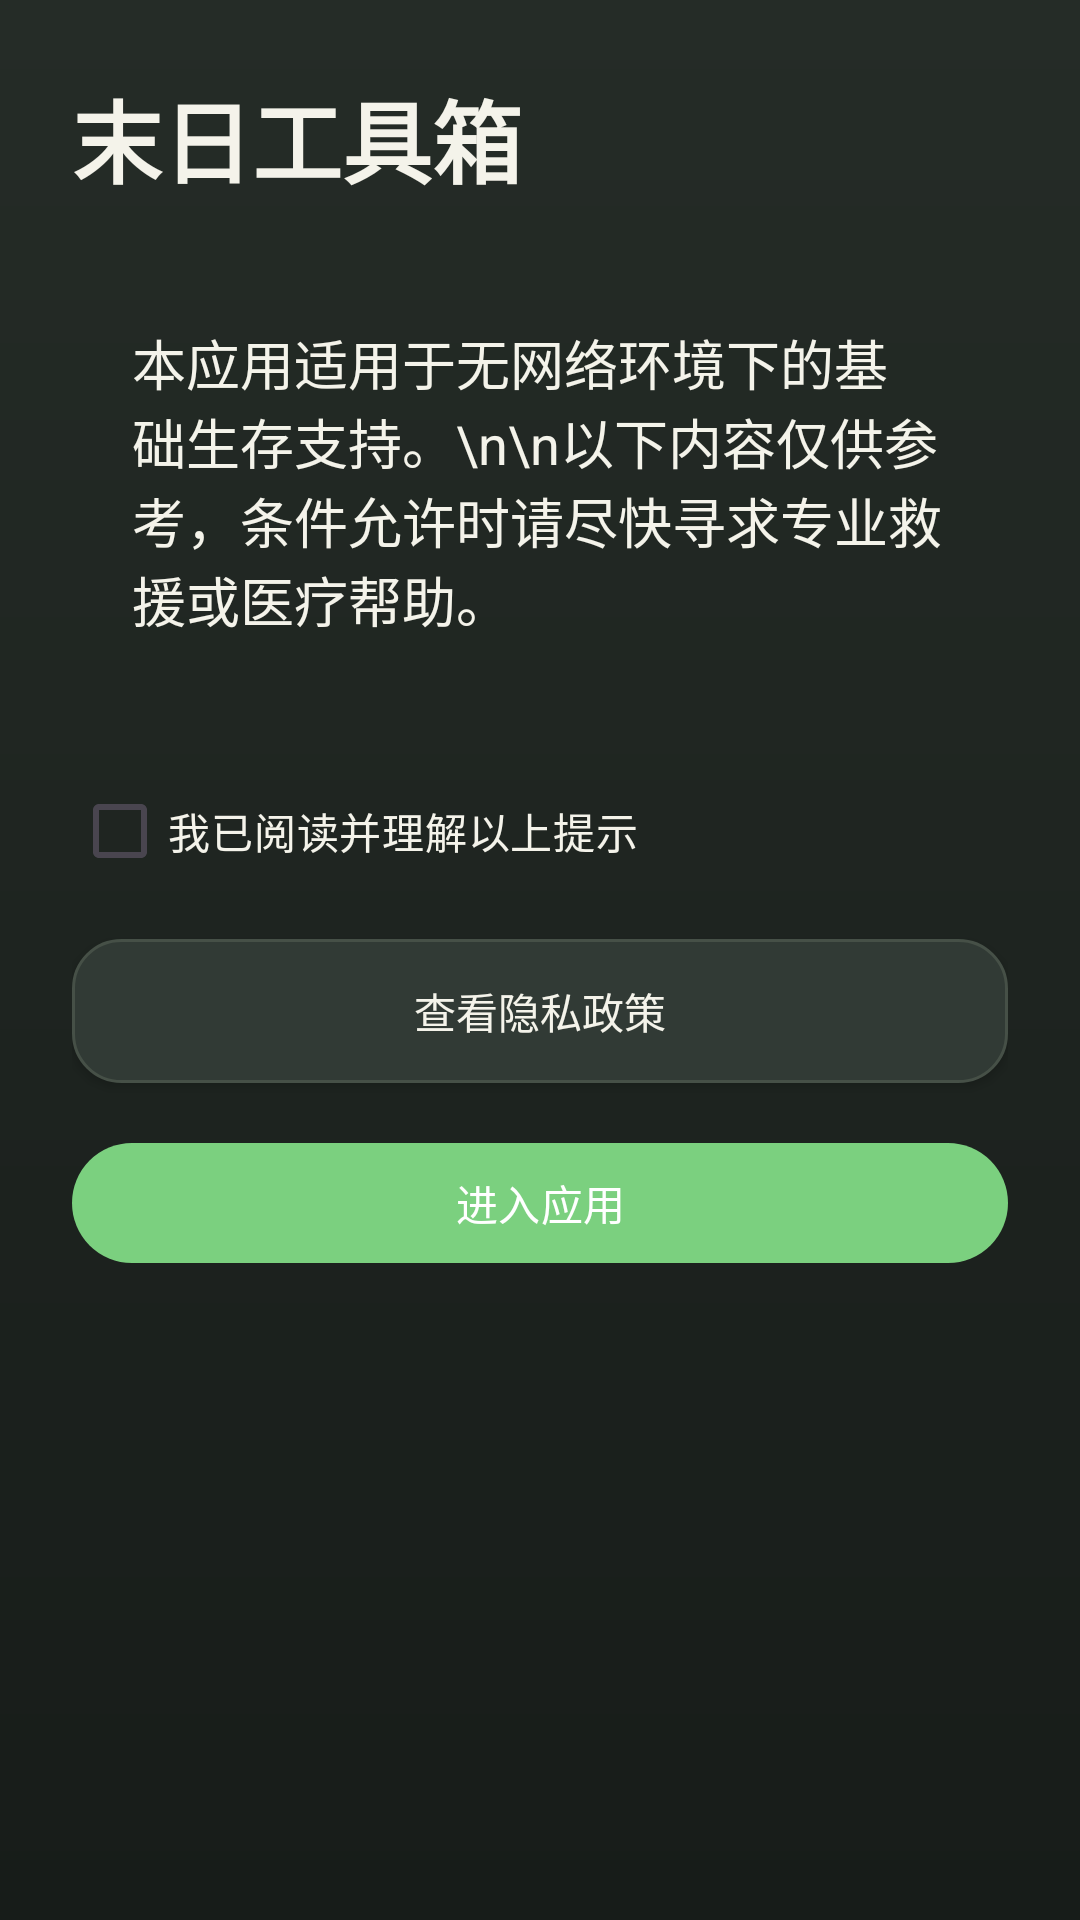

Layout XML and referenced resources for this Android screen:
<!-- AndroidManifest.xml: application theme Theme.DoomsdayToolbox -->
<!-- res/layout/activity_disclaimer.xml -->
<?xml version="1.0" encoding="utf-8"?>
<ScrollView xmlns:android="http://schemas.android.com/apk/res/android"
    android:layout_width="match_parent"
    android:layout_height="match_parent"
    android:background="@drawable/bg_screen">

    <LinearLayout
        android:layout_width="match_parent"
        android:layout_height="wrap_content"
        android:orientation="vertical"
        android:padding="24dp">

        <TextView
            android:layout_width="wrap_content"
            android:layout_height="wrap_content"
            android:text="末日工具箱"
            android:textColor="@color/text_primary"
            android:textSize="30sp"
            android:textStyle="bold" />

        <TextView
            android:layout_width="match_parent"
            android:layout_height="wrap_content"
            android:layout_marginTop="20dp"
            android:background="@drawable/bg_card"
            android:padding="20dp"
            android:text="本应用适用于无网络环境下的基础生存支持。\n\n以下内容仅供参考，条件允许时请尽快寻求专业救援或医疗帮助。"
            android:textColor="@color/text_primary"
            android:textSize="18sp" />

        <CheckBox
            android:id="@+id/checkAccept"
            android:layout_width="wrap_content"
            android:layout_height="wrap_content"
            android:layout_marginTop="20dp"
            android:text="我已阅读并理解以上提示"
            android:textColor="@color/text_primary" />

        <Button
            android:id="@+id/buttonPrivacyPolicy"
            android:layout_width="match_parent"
            android:layout_height="wrap_content"
            android:layout_marginTop="12dp"
            android:background="@drawable/bg_secondary_button"
            android:text="查看隐私政策"
            android:textColor="@color/text_primary" />

        <com.google.android.material.button.MaterialButton
            android:id="@+id/buttonContinue"
            android:layout_width="match_parent"
            android:layout_height="wrap_content"
            android:layout_marginTop="16dp"
            android:text="进入应用" />
    </LinearLayout>
</ScrollView>
<!-- resources referenced by this layout -->
<resources>
  <color name="text_primary">#F4F3EA</color>
  <!-- drawable bg_screen (drawable) -->
  <?xml version="1.0" encoding="utf-8"?>
  <shape xmlns:android="http://schemas.android.com/apk/res/android">
      <gradient
          android:angle="270"
          android:endColor="#171C19"
          android:startColor="#252C27" />
  </shape>
  <!-- drawable bg_secondary_button (drawable) -->
  <?xml version="1.0" encoding="utf-8"?>
  <shape xmlns:android="http://schemas.android.com/apk/res/android">
      <solid android:color="#313A35" />
      <corners android:radius="16dp" />
      <stroke
          android:width="1dp"
          android:color="@color/divider" />
  </shape>
  <style name="Theme.DoomsdayToolbox" parent="Theme.Material3.Light.NoActionBar">
          <item name="colorPrimary">@color/primary</item>
          <item name="colorOnPrimary">@color/white</item>
          <item name="colorSecondary">@color/accent</item>
          <item name="android:statusBarColor">@color/primary_dark</item>
          <item name="android:navigationBarColor">@color/bg</item>
          <item name="android:windowBackground">@color/bg</item>
      </style>
  <color name="divider">#465047</color>
  <color name="primary">#7BD07F</color>
  <color name="white">#FFFFFF</color>
  <color name="accent">#FF8A34</color>
  <color name="primary_dark">#171C19</color>
  <color name="bg">#202622</color>
</resources>
